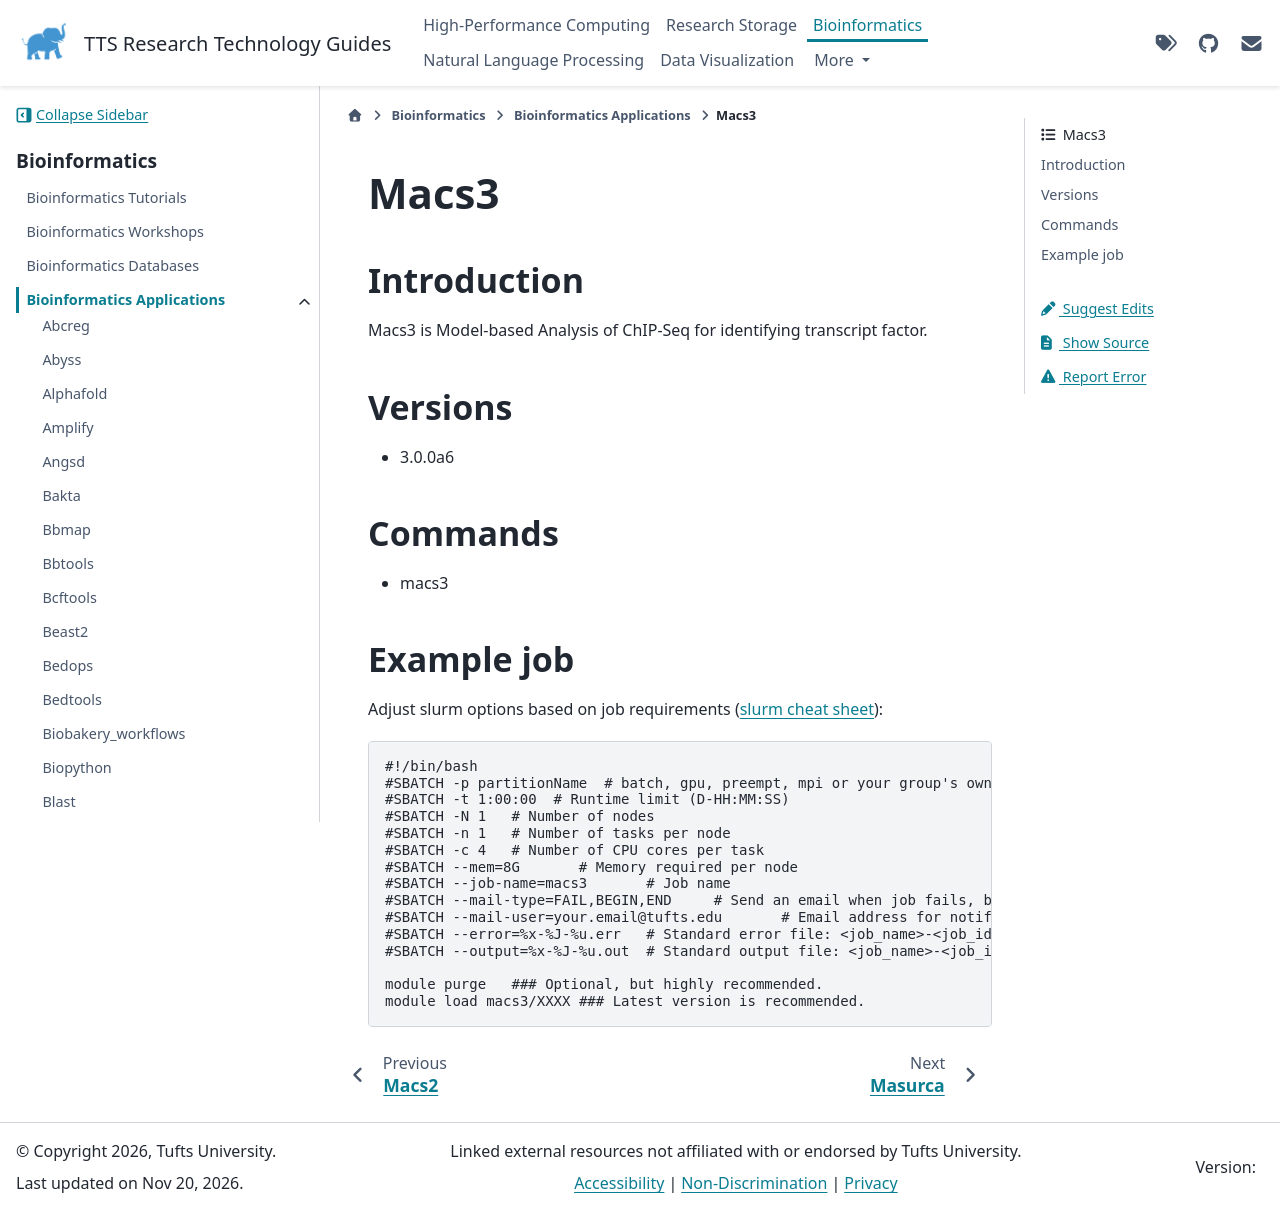

repository: TuftsRT/guides · page: dev/bio/apps/macs3.html · generator: sphinx

#######
 Macs3
#######

**************
 Introduction
**************

Macs3 is Model-based Analysis of ChIP-Seq for identifying transcript
factor.

**********
 Versions
**********

-  3.0.0a6

**********
 Commands
**********

-  macs3

*************
 Example job
*************

Adjust slurm options based on job requirements (`slurm cheat sheet
<https://slurm.schedmd.com/pdfs/summary.pdf>`_):

.. code::

   #!/bin/bash
   #SBATCH -p partitionName  # batch, gpu, preempt, mpi or your group's own partition
   #SBATCH -t 1:00:00  # Runtime limit (D-HH:MM:SS)
   #SBATCH -N 1   # Number of nodes
   #SBATCH -n 1   # Number of tasks per node
   #SBATCH -c 4   # Number of CPU cores per task
   #SBATCH --mem=8G       # Memory required per node
   #SBATCH --job-name=macs3       # Job name
   #SBATCH --mail-type=FAIL,BEGIN,END     # Send an email when job fails, begins, and finishes
   #SBATCH --mail-user=your.email@tufts.edu       # Email address for notifications
   #SBATCH --error=%x-%J-%u.err   # Standard error file: <job_name>-<job_id>-<username>.err
   #SBATCH --output=%x-%J-%u.out  # Standard output file: <job_name>-<job_id>-<username>.out

   module purge   ### Optional, but highly recommended.
   module load macs3/XXXX ### Latest version is recommended.
